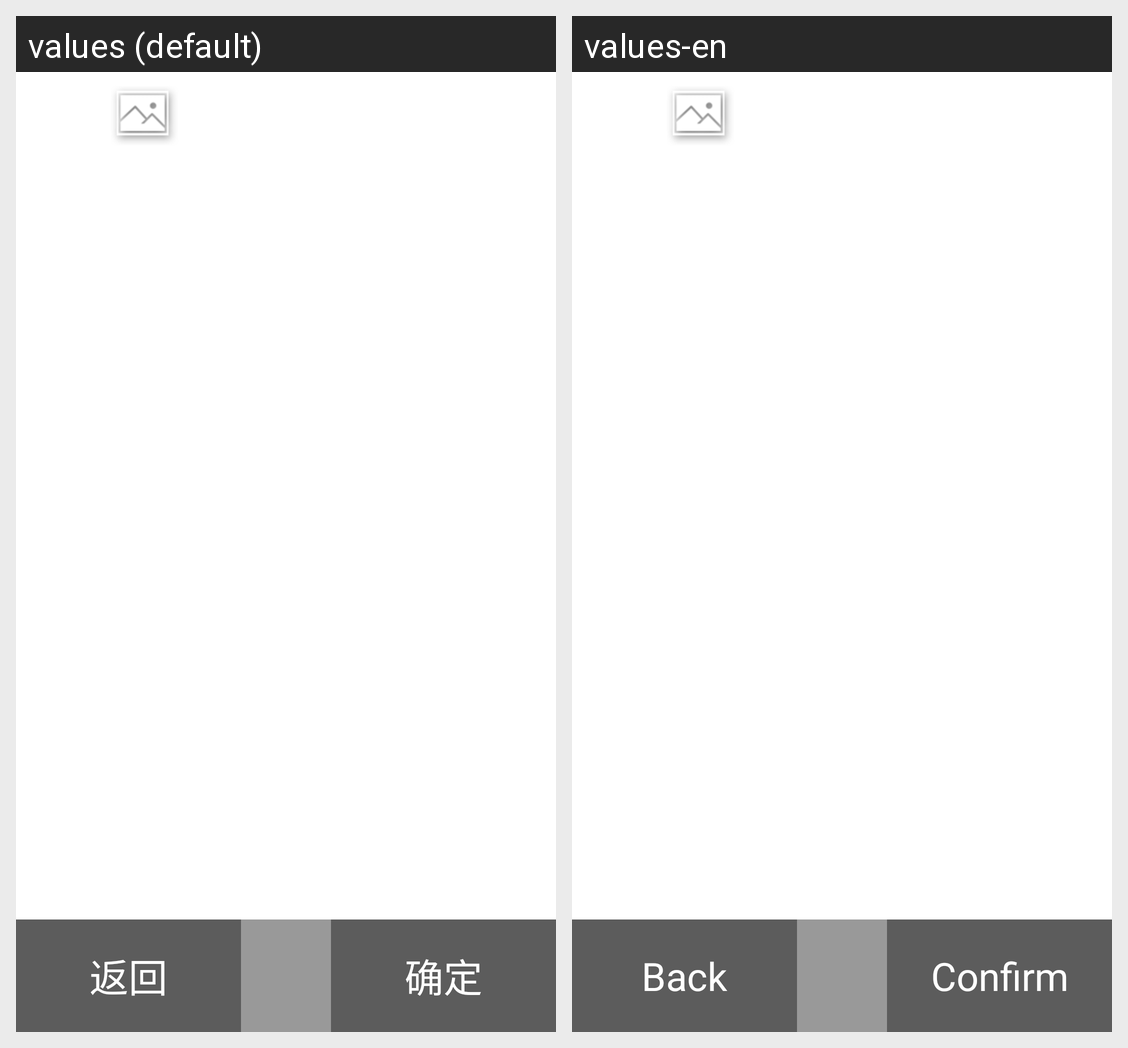

Here is an Android app screen in its default locale and in the app's own translations. Write out the translated-string differences for the strings that appear on this screen.
Android screen res/layout/activity_fun_photo.xml rendered under 2 locales, left to right: values (default), values-en. Device: Nexus 5 (rendered at 1080×1920; each locale shown at half size, 540×960, under a caption strip naming it); theme myTheme.
Strings drawn on this screen, with the default value and each locale's value (text and hints the layout hard-codes, and strings that could not be matched under every locale, appear in the picture but are not listed):

back
  values: 返回
  values-en: Back

submit
  values: 确定
  values-en: Confirm
